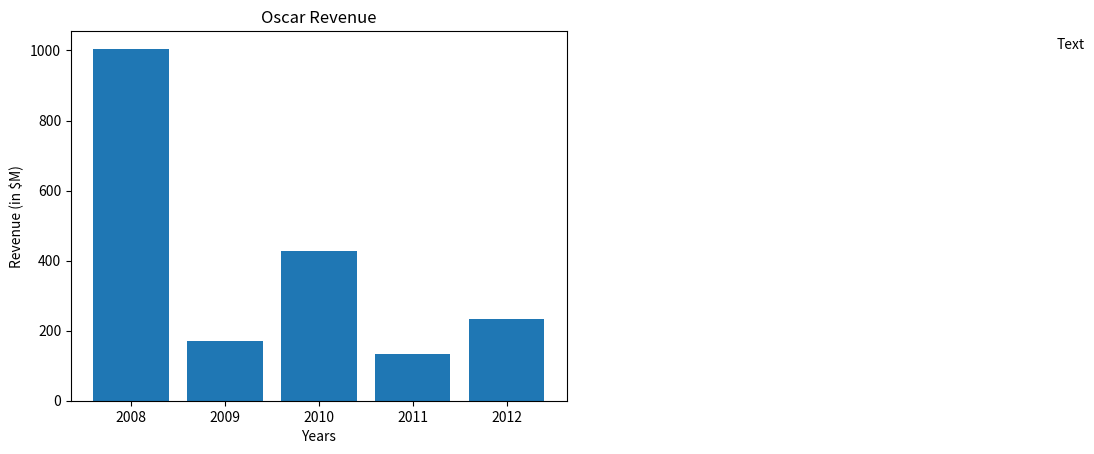

The matplotlib source for this figure:
import matplotlib.pyplot as plt

years = [2008, 2009, 2010, 2011, 2012]
oscarrevenue = [1005, 170, 427, 133, 232] #in $Million
plt.bar(years, oscarrevenue)
plt.title("Oscar Revenue")
plt.xlabel("Years")
plt.ylabel("Revenue (in $M)")

#plt.text to add label to each bar. [x axis, y axis, text, alignment]
plt.text(years[0] +10, oscarrevenue[0], "Text" , ha="center") #+10 to add gap from the bar

plt.show()
